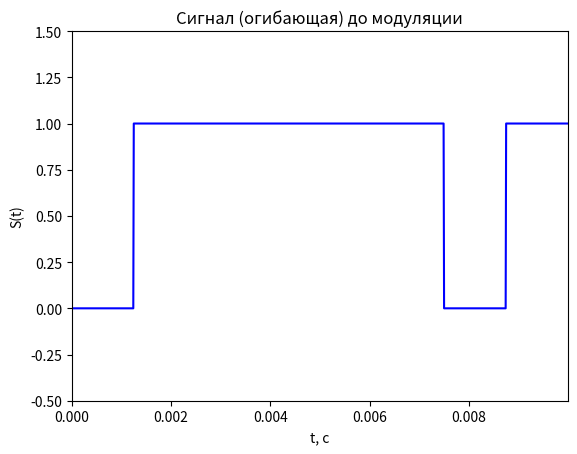
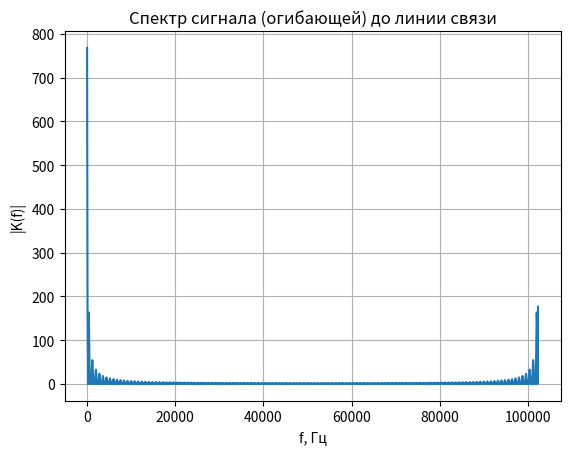
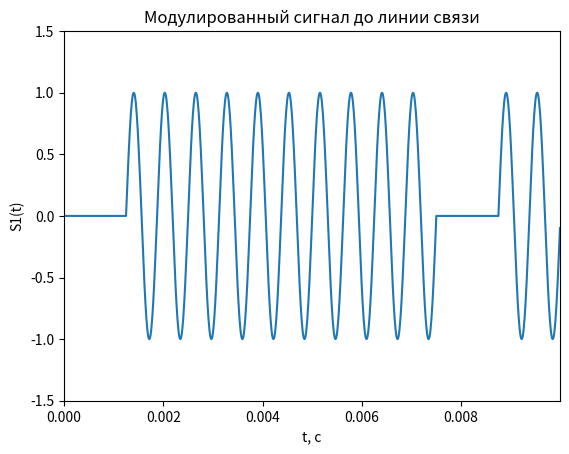
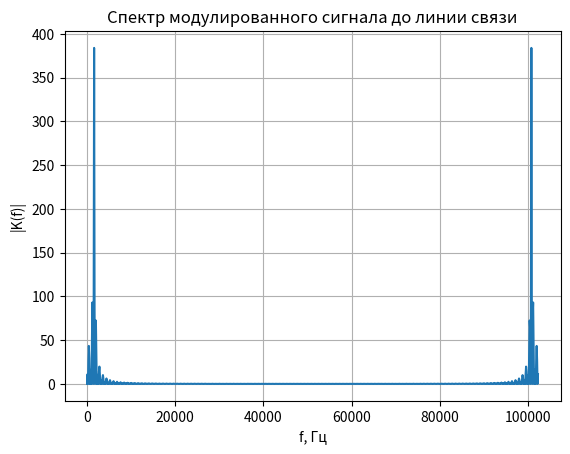
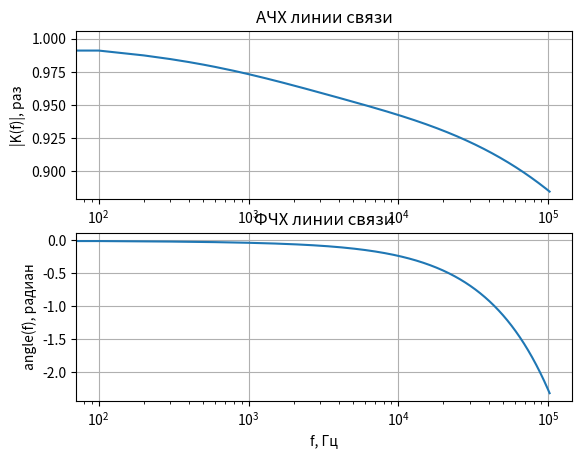
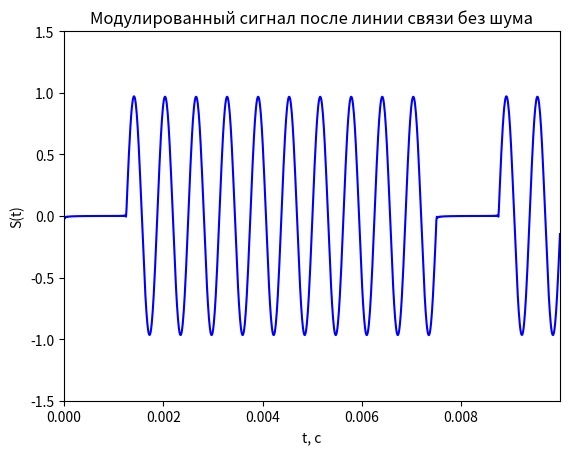
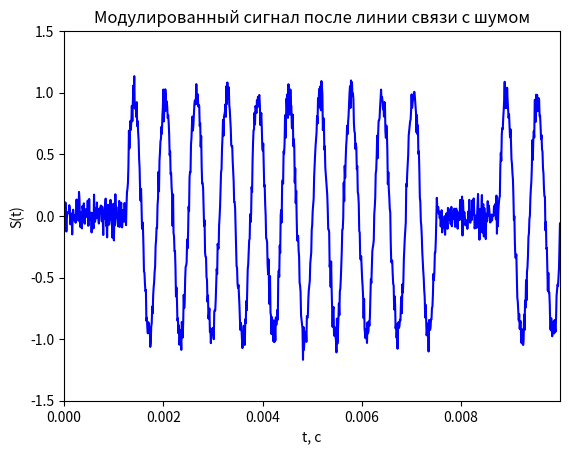
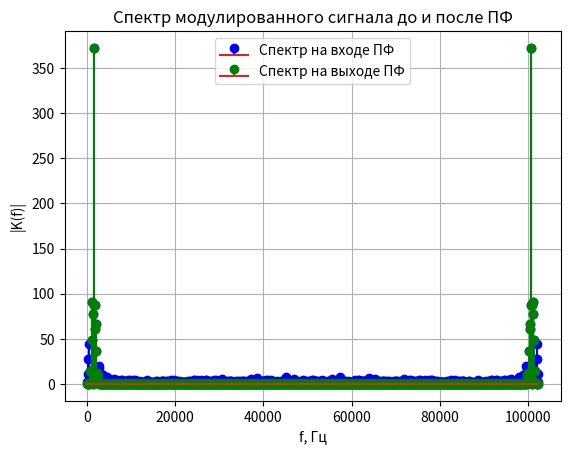
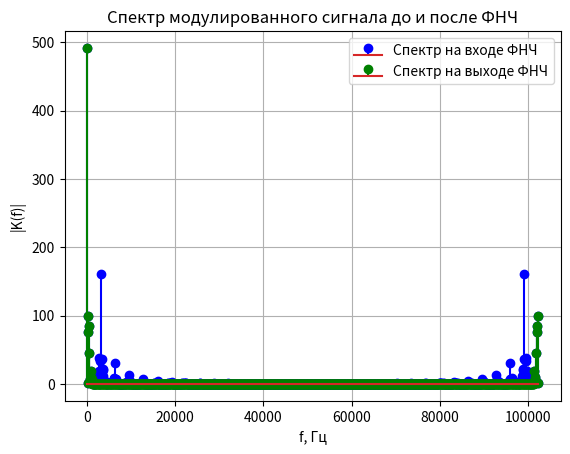
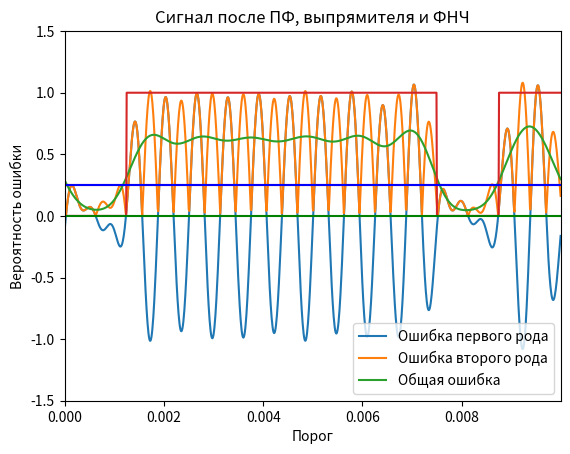
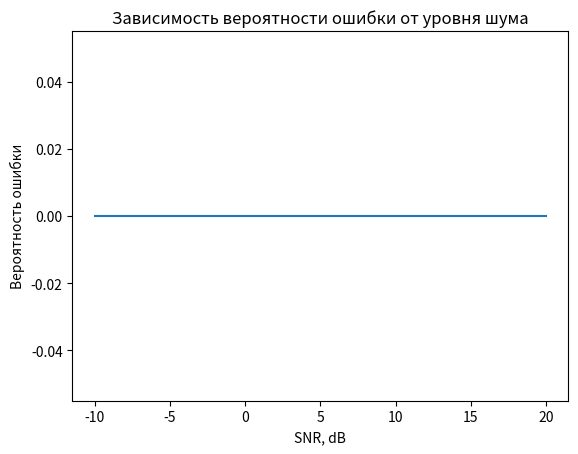

Here is the Python script that generated these plots, in order:
import numpy as np
import matplotlib.pyplot as plt
def awgn1(S, SNR):
    n = len(S)               # число отсчетов в сигнале
    Es = np.sum(S**2) / n    # среднеквадратичное значение сигнала
    # SNR = 20 * log10(Es / En)
    En = Es * 10 ** (-SNR / 20)   # среднеквадратичное значение шума
    WGN = np.random.randn(n) * En
    S1 = S + WGN
    return S1
M = 8  # число передаваемых бит
fsig = 1e+2  # частота повторения передаваемой последовательности
N = 1024  # число отсчетов временных и частотных характеристик
i = np.arange(N)  # номера отсчетов для построения характеристик
fs = fsig * N  # частота дискретизации
f = fsig * i  # масштаб по оси частоты
t = 1 / fs * i  # масштаб по оси времени

# bit=[1, 0, 1, 0, 1, 0, 1, 0] # [для демонстрации спектра меандра]
bit = np.round(np.random.rand(M))  # случайный цифровой сигнал из M бит
S = bit[np.ceil((i + 1) * M / N).astype(int) - 1]  # выполняем дискретизацию цифрового сигнала
# на каждый бит приходится N/M дискретных отсчетов
# так как номера элементов в массиве bit начинаются с 1, умножаем на i+1
plt.figure(1)
plt.plot(t, S, '-b')
plt.axis([0, t[-1], -0.5, 1.5])
plt.title('Cигнал (огибающая) до модуляции')
plt.xlabel('t, с')
plt.ylabel('S(t)')

Sp = np.fft.fft(S)  # Cпектр немодулированного сигнала до линии связи
ACH_Sp = np.abs(Sp)  # АЧХ

plt.figure(2)
plt.plot(f, ACH_Sp)
plt.grid(True)
plt.xlabel('f, Гц')
plt.ylabel('|K(f)|')
plt.title('Спектр сигнала (огибающей) до линии связи')

Knes = 16  # во сколько раз частота несущей больше частоты сигнала
fnes = fsig * Knes  # частота несущей
nes = np.sin(2 * np.pi * f * Knes / fs)  # формирование несущей

S1 = S * nes  # амплитудная модуляция сигнала
plt.figure(3)
plt.plot(t, S1)
plt.axis([0, t[-1], -1.5, 1.5])
plt.title('Модулированный сигнал до линии связи')
plt.xlabel('t, с')
plt.ylabel('S1(t)')

Sp1 = np.fft.fft(S1)  # Cпектр модулированного сигнала до линии связи
ACH_Sp1 = np.abs(Sp1)  # АЧХ

plt.figure(4)
plt.plot(f, ACH_Sp1)
plt.grid(True)
plt.xlabel('f, Гц')
plt.ylabel('|K(f)|')
plt.title('Спектр модулированного сигнала до линии связи')

l = 1000  # длина линии связи, м
R = 5e-3 + (42e-3) * np.sqrt(f * (1e-6))  # погонное сопротивление
L = 2.7e-7  # погонная индуктивность
G = 20 * f * (1e-15)  # погонная проводимость
C = 48e-12  # погонная емкость

# построение АЧХ и ФЧХ линии связи
w = 2 * np.pi * f  # вектор круговых частот
g1 = np.sqrt((R + 1j * w * L) * (G + 1j * w * C))  # коэффициент распространения волны
K1 = np.exp(-g1 * l)  # комплексная частотная характеристика линии связи
ACH = np.abs(K1)  # АЧХ линии связи
FCH = np.unwrap(np.angle(K1))  # ФЧХ линии связи

plt.figure(5)
plt.subplot(211)  # количество окон по вертикали, по горизонтали, номер окна
plt.semilogx(f, ACH)
plt.grid(True)
plt.xlabel('f, Гц')
plt.ylabel('|K(f)|, раз')
plt.title('АЧХ линии связи')

plt.figure(5)
plt.subplot(212)
plt.semilogx(f, FCH)
plt.grid(True)
plt.xlabel('f, Гц')
plt.ylabel('angle(f), радиан')
plt.title('ФЧХ линии связи')

# S1(1:N/2)     - положительные частоты спектра
# S1(N/2+1,N)   - отрицательные частоты спектра
Sp1[N // 2:] = 0  # Зануляем отрицательные частоты в спектре
Sp2 = Sp1 * K1  # Пропускаем сигнал через линию связи

for k in range(1, N // 2):
    Sp2[N // 2 + k] = np.real(Sp2[N // 2 - k]) - 1j * np.imag(Sp2[N // 2 - k])

S2 = np.fft.ifft(Sp2)
plt.figure(6)
plt.plot(t, S2, '-b')
plt.axis([0, t[-1], -1.5, 1.5])
plt.title('Модулированный сигнал после линии связи без шума')
plt.xlabel('t, с')
plt.ylabel('S(t)')

SNR = 2  # соотношение энергий сигнала и шума, в разах
S3 = awgn1(S2,20*np.log(SNR))  # добавление белого гауссовского шума
plt.figure(7)
plt.plot(t, S3, '-b')
plt.axis([0, t[-1], -1.5, 1.5])
plt.title('Модулированный сигнал после линии связи с шумом')
plt.xlabel('t, с')
plt.ylabel('S(t)')

Sp3 = np.fft.fft(S3)
ACH_Sp3 = np.abs(Sp3)  # АЧХ

g = 10  # число ненулевых гармоник огибающей
F1 = np.zeros(N)
F1[Knes - g:Knes + g + 1] = 1  # формируем окно полосового фильтра
F1[N - Knes - g:N - Knes + g + 1] = 1
Sp4 = F1 * Sp3  # пропускаем сигнал через фильтр
plt.figure(8)
plt.stem(f, np.abs(Sp3), 'b')
plt.stem(f, np.abs(Sp4), 'g')
plt.grid(True)
plt.xlabel('f, Гц')
plt.ylabel('|K(f)|')
plt.title('Спектр модулированного сигнала до и после ПФ')
plt.legend(['Спектр на входе ПФ', 'Спектр на выходе ПФ'])

S4 = np.fft.ifft(Sp4)  # после фильтрации ПФ переходим во временную область
S5 = np.abs(S4)  # выпрямляем сигнал

Sp5 = np.fft.fft(S5)  # для фильтрации ФНЧ переходим в частотную область

Sp6 = Sp5.copy()
g = 10  # число гармоник, которое пропустит ФНЧ
Sp6[2 + g:N - g] = 0  # ФНЧ: зануляем в спектре гармоники с номером больше g
S6 = np.fft.ifft(Sp6)  # после фильтрации ФНЧ переходим во временную область

plt.figure(9)
plt.stem(f, np.abs(Sp5), 'b')
plt.stem(f, np.abs(Sp6), 'g')
plt.grid(True)
plt.xlabel('f, Гц')
plt.ylabel('|K(f)|')
plt.title('Спектр модулированного сигнала до и после ФНЧ')
plt.legend(['Спектр на входе ФНЧ', 'Спектр на выходе ФНЧ'])

plt.figure(10)
plt.plot(t, S4, t, S5, t, S6, t, S)
plt.axis([0, t[-1], -1.5, 1.5])
plt.title('Сигнал после ПФ, выпрямителя и ФНЧ')
plt.xlabel('t, с')
plt.ylabel('S(t)')
plt.legend(['S4 - после ПФ', 'S5 - после выпрямителя', 'S6 - после ФНЧ', 'S - исходный сигнал'])
dt = FCH[1]  # Assuming you want to use the second element of the FCH array
dt = np.round(dt / (2 * np.pi) * N).astype(int)  # переводим из радиан в отсчеты во временной области
print('Задержка в отсчетах сигнала:')
print(dt)

sync = np.zeros(M)
sync[0] = (N / M) / 2 - dt  # первый строб - посередине первого символа + задержка
for i in range(1, M):
    sync[i] = (sync[i-1] + N / M) % N  # сложение в кольце по модулю N
print('Моменты измерения сигнала:')
print(sync)

bit2 = np.zeros(M)
for i in range(M):
    if S6[int(sync[i])] > 0.5:
        bit2[i] = 1
    else:
        bit2[i] = 0
print('Переданный сигнал:')
print(bit)
print('Принятый сигнал:')
print(bit2)
err = np.sum(np.abs(bit - bit2))
print('Число ошибок:')
print(err)
thresholds = np.arange(0, 1.01, 0.01)  # Разные пороговые уровни для исследования
errors1 = np.zeros(len(thresholds))
errors2 = np.zeros(len(thresholds))
total_errors = np.zeros(len(thresholds))
sync = np.array(sync)
sync = sync.astype(int)
for t in range(len(thresholds)):
    thresh = thresholds[t]
    bit2 = np.zeros(M)
    for i in range(M):
        if S6[sync[i]] > thresh:
            bit2[i] = 1
        else:
            bit2[i] = 0
    errors1[t] = np.sum((bit == 0) & (bit2 == 1)) / M  # Ошибка первого рода
    errors2[t] = np.sum((bit == 1) & (bit2 == 0)) / M  # Ошибка второго рода
    total_errors[t] = np.sum(bit != bit2) / M  # Общая ошибка

plt.plot(thresholds, errors1, 'r', thresholds, errors2, 'g', thresholds, total_errors, 'b')
plt.legend(['Ошибка первого рода', 'Ошибка второго рода', 'Общая ошибка'])
plt.xlabel('Порог')
plt.ylabel('Вероятность ошибки')

idx_opt = np.argmin(total_errors)
optimal_threshold = thresholds[idx_opt]
print('Оптимальный порог:')
print(optimal_threshold)
print('Переданный сигнал:')
print(bit)
print('Принятый сигнал:')
print(bit2)
err = np.sum(np.abs(bit - bit2))
print('Число ошибок:')
print(err)
average_threshold = np.mean(S6)
print('Средний порог:')
print(average_threshold)

deviation = np.abs(optimal_threshold - average_threshold)
print('Среднее отклонение от оптимального порога:')
print(deviation)
SNR_values = np.arange(-10, 21, 1) # диапазон значений SNR от -10 до 20 с шагом 1
error_probabilities = np.zeros(len(SNR_values))

for i in range(len(SNR_values)):
    S3 = awgn1(S2, SNR_values[i]) # Добавляем шум с текущим SNR
# [дальнейшая обработка сигнала]
    average_threshold = np.mean(S6)
    bit2 = np.zeros(M)
    for j in range(M):
        if S6[sync[j]] > average_threshold:
            bit2[j] = 1
        else:
            bit2[j] = 0
        err = np.sum(np.abs(bit - bit2))
        error_probabilities[i] = err / M # Считаем вероятность ошибки

plt.figure()
plt.plot(SNR_values, error_probabilities)
plt.title('Зависимость вероятности ошибки от уровня шума')
plt.xlabel('SNR, dB')
plt.ylabel('Вероятность ошибки')
plt.show()